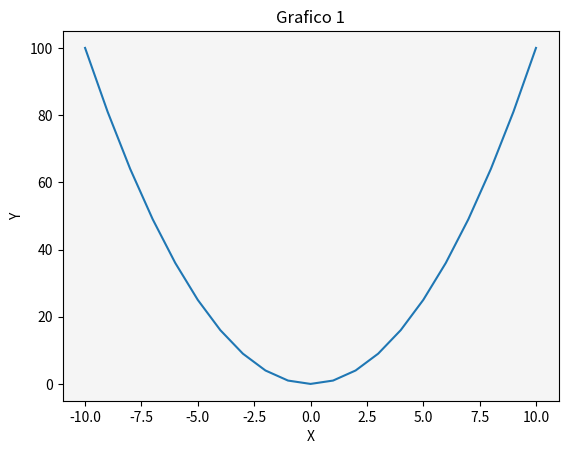

Generate this figure with matplotlib:
# Matplotlib [Python]
# Ejercicios de práctica

# [redacted]
# Version: 2.0

# IMPORTANTE: NO borrar los comentarios
# que aparecen en verde con el hashtag "#"

# Ejercicios de matplotlib
import numpy as np
import matplotlib.pyplot as plt


if __name__ == '__main__':
    print("Bienvenidos a otra clase de Inove con Python")
    print("Line Plot")

    # NOTA: aproveche los ejemplos de "line_plot" de clase

    # Se desea graficar los valores de "x" e "y" en un gráfico de línea
    # A continuación los datos ya disponibles de "x" e "y" para que utilice:
    x = list(range(-10, 11, 1))

    # Bucle que completa y calcula todos los valores de "y"
    y = []
    for i in x:
        y.append(i**2)

    fig = plt.figure()
    ax=fig.add_subplot()
    ax.plot(x,y)
    ax.set_facecolor("whitesmoke")
    ax.set_title("Grafico 1")
    ax.set_ylabel( "Y")
    ax.set_xlabel("X")
    plt.show()

    # Alumno: Crear una "figura" y crear un "ax" con add_subplot
    # Graficar el "line plot" de "y" en función de "x"

    # Alumno: Colocar la leyenda y el label con el nombre de la función
    # Darle color a la línea a su elección

    # Crear acá su gráfico

    print("terminamos")
